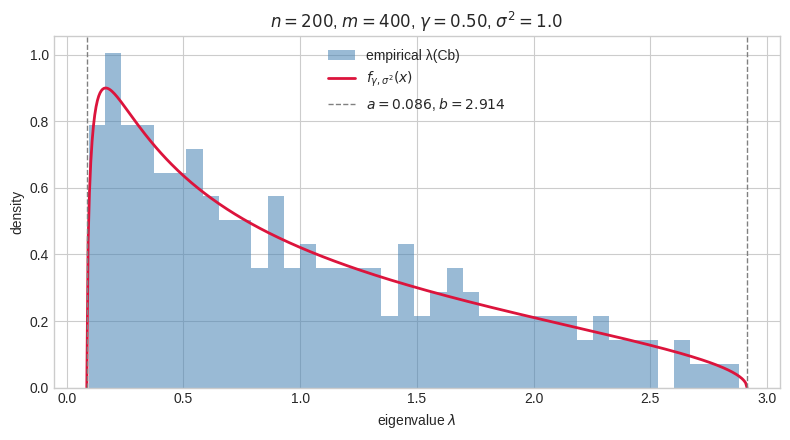
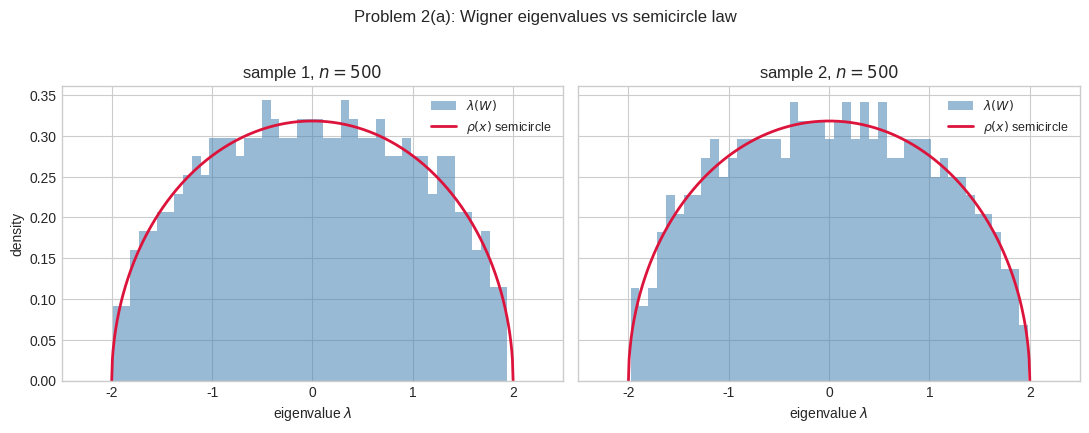
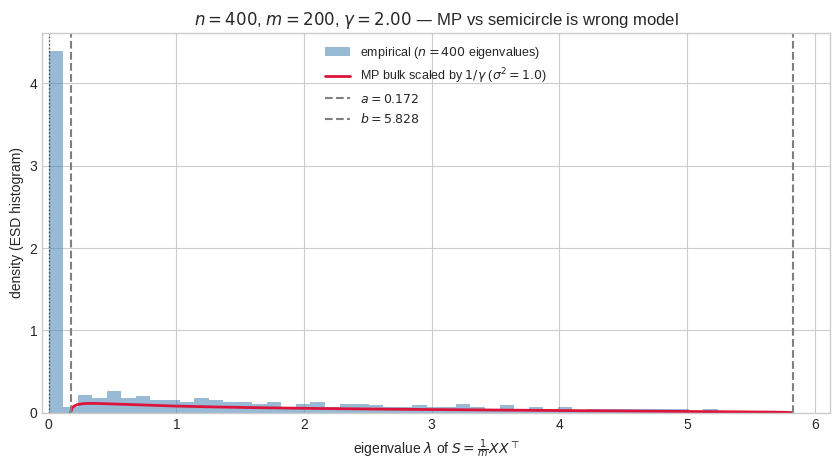

These charts were generated, in order, by the following Python code:
import numpy as np
import pandas as pd
import matplotlib.pyplot as plt

np.random.seed(42)
plt.style.use("seaborn-v0_8-whitegrid")

def symmetric_spectrum(S: np.ndarray, descending: bool = True) -> np.ndarray:
    """Eigenvalues of real symmetric S; optionally ordered λ1 ≥ … ≥ λn."""
    S = np.asarray(S, dtype=float)
    if S.shape[0] != S.shape[1]:
        raise ValueError("S must be square")
    lam = np.linalg.eigvalsh(S)
    if descending:
        lam = lam[::-1]
    return lam


def symmetric_eigh(S: np.ndarray, descending: bool = True):
    """Eigenvalues and eigenvectors of real symmetric S."""
    S = np.asarray(S, dtype=float)
    lam, V = np.linalg.eigh(S)
    if descending:
        lam = lam[::-1]
        V = V[:, ::-1]
    return lam, V

def center_rows(R: np.ndarray) -> np.ndarray:
    """Subtract row means; R is n×m."""
    R = np.asarray(R, dtype=float)
    return R - R.mean(axis=1, keepdims=True)


def sample_covariance_cb(R: np.ndarray) -> np.ndarray:
    """Cb = X X^T / m with row-centered X."""
    X = center_rows(R)
    n, m = X.shape
    return (X @ X.T) / m


def cb_eigenvalues(R: np.ndarray) -> np.ndarray:
    """λ1 ≥ … ≥ λn for Cb from return matrix R."""
    return symmetric_spectrum(sample_covariance_cb(R), descending=True)

def mp_bounds(gamma: float, sigma2: float) -> tuple[float, float]:
    """Support (a, b) for the MP bulk (requires gamma <= 1 for standard bulk)."""
    if gamma <= 0:
        raise ValueError("gamma must be positive")
    root = np.sqrt(gamma)
    a = sigma2 * (1.0 - root) ** 2
    b = sigma2 * (1.0 + root) ** 2
    return float(a), float(b)


def mp_density(x: np.ndarray, gamma: float, sigma2: float) -> np.ndarray:
    """Marchenko–Pastur continuous density f_{γ,σ²}(x)."""
    x = np.asarray(x, dtype=float)
    a, b = mp_bounds(gamma, sigma2)
    out = np.zeros_like(x, dtype=float)
    mask = (x > a) & (x < b)
    xm = x[mask]
    out[mask] = np.sqrt((b - xm) * (xm - a)) / (2.0 * np.pi * gamma * sigma2 * xm)
    return out


def mp_point_mass_at_zero(gamma: float) -> float:
    """Atom mass (1 - 1/γ)+ at λ = 0."""
    return float(max(0.0, 1.0 - 1.0 / gamma))

n, m = 200, 400
gamma = n / m
sigma2 = 1.0
sigma = np.sqrt(sigma2)

R = sigma * np.random.standard_normal((n, m))
Cb = sample_covariance_cb(R)
eigs = symmetric_spectrum(Cb, descending=True)

a, b = mp_bounds(gamma, sigma2)
x_grid = np.linspace(max(a, 1e-6), b, 500)
f_mp = mp_density(x_grid, gamma, sigma2)

fig, ax = plt.subplots(figsize=(8, 4.5))
ax.hist(eigs, bins=40, density=True, alpha=0.55, color="steelblue", label="empirical λ(Cb)")
ax.plot(x_grid, f_mp, color="crimson", lw=2, label=r"$f_{\gamma,\sigma^2}(x)$")
ax.axvline(a, color="gray", ls="--", lw=1, label=rf"$a={a:.3f}$, $b={b:.3f}$")
ax.axvline(b, color="gray", ls="--", lw=1)
ax.set_xlabel(r"eigenvalue $\lambda$")
ax.set_ylabel("density")
ax.set_title(rf"$n={n}$, $m={m}$, $\gamma={gamma:.2f}$, $\sigma^2={sigma2}$")
ax.legend()
fig.tight_layout()
plt.show()

print(f"γ = {gamma:.4f}, a = {a:.4f}, b = {b:.4f}")
print(f"MP point mass at 0: {mp_point_mass_at_zero(gamma):.4f} (nonzero only if γ > 1)")
print(f"Top 5 λ: {eigs[:5]}")

cols = [f"t{j}" for j in range(m)]
idx = [f"asset_{i}" for i in range(n)]
R_df = pd.DataFrame(R, index=idx, columns=cols)
X_df = pd.DataFrame(center_rows(R_df.values), index=idx, columns=cols)
Cb_df = pd.DataFrame(Cb, index=idx, columns=idx)
R_df.head()

def wigner_matrix(n: int, rng: np.random.Generator | None = None) -> np.ndarray:
    """Zero diagonal; N(0,1) on upper triangle, mirrored, divided by sqrt(n)."""
    rng = np.random.default_rng() if rng is None else rng
    W = np.zeros((n, n), dtype=float)
    i, j = np.triu_indices(n, k=1)
    W[i, j] = rng.standard_normal(i.size)
    W = W + W.T
    return W / np.sqrt(n)


def semicircle_density(x: np.ndarray) -> np.ndarray:
    """ρ(x) = (1/2π) sqrt(4 - x²) on |x| ≤ 2."""
    x = np.asarray(x, dtype=float)
    out = np.zeros_like(x)
    mask = np.abs(x) <= 2.0
    out[mask] = np.sqrt(4.0 - x[mask] ** 2) / (2.0 * np.pi)
    return out

n_w = 500
x_sc = np.linspace(-2.0, 2.0, 600)
rho_sc = semicircle_density(x_sc)

rng1 = np.random.default_rng(2026)
rng2 = np.random.default_rng(2027)
mats = [wigner_matrix(n_w, rng1), wigner_matrix(n_w, rng2)]
eig_lists = [np.linalg.eigvalsh(M) for M in mats]

fig, axes = plt.subplots(1, 2, figsize=(11, 4.2), sharey=True)
for ax, eigs, k in zip(axes, eig_lists, (1, 2)):
    ax.hist(eigs, bins=45, density=True, alpha=0.55, color="steelblue", label=r"$\lambda(W)$")
    ax.plot(x_sc, rho_sc, color="crimson", lw=2, label=r"$\rho(x)$ semicircle")
    ax.set_xlim(-2.5, 2.5)
    ax.set_xlabel(r"eigenvalue $\lambda$")
    ax.set_title(rf"sample {k}, $n={n_w}$")
    ax.legend(loc="upper right", fontsize=9)
axes[0].set_ylabel("density")
fig.suptitle("Problem 2(a): Wigner eigenvalues vs semicircle law", y=1.02)
fig.tight_layout()
plt.show()

def gram_covariance(X: np.ndarray) -> np.ndarray:
    """S = (1/m) X X^T for X of shape n×m."""
    X = np.asarray(X, dtype=float)
    n, m = X.shape
    return (X @ X.T) / m


def count_zero_eigenvalues(eigs: np.ndarray, tol: float = 1e-10) -> int:
    return int(np.sum(np.abs(eigs) <= tol))

n, m = 400, 200
gamma = n / m
sigma2 = 1.0  # entry variance

rng = np.random.default_rng(42)
X = rng.standard_normal((n, m))
S = gram_covariance(X)
eigs = np.linalg.eigvalsh(S)  # ascending

a, b = mp_bounds(gamma, sigma2)
x_grid = np.linspace(max(a, 1e-8), b, 500)
f_bulk = mp_density(x_grid, gamma, sigma2)
# Full MP measure: atom (1 - 1/γ)+ at 0; bulk has weight 1/γ with density f on [a, b].
f_on_esd = f_bulk / gamma

n_zero = count_zero_eigenvalues(eigs)
n_pos = n - n_zero
rank_X = np.linalg.matrix_rank(X)
atom_mass = mp_point_mass_at_zero(gamma)

fig, ax = plt.subplots(figsize=(8.5, 4.8))
ax.hist(
    eigs,
    bins=50,
    density=True,
    alpha=0.55,
    color="steelblue",
    label=rf"empirical ($n={n}$ eigenvalues)",
)
ax.plot(
    x_grid,
    f_on_esd,
    color="crimson",
    lw=2,
    label=rf"MP bulk scaled by $1/\gamma$ ($\sigma^2={sigma2}$)",
)
ax.axvline(0.0, color="black", ls=":", lw=1, alpha=0.6)
ax.axvline(a, color="gray", ls="--", lw=1.5, label=rf"$a={a:.3f}$")
ax.axvline(b, color="gray", ls="--", lw=1.5, label=rf"$b={b:.3f}$")
ax.set_xlim(-0.05, b * 1.05)
ax.set_xlabel(r"eigenvalue $\lambda$ of $S=\frac{1}{m}XX^\top$")
ax.set_ylabel("density (ESD histogram)")
ax.set_title(rf"$n={n}$, $m={m}$, $\gamma={gamma:.2f}$ — MP vs semicircle is wrong model")
ax.legend(fontsize=9)
fig.tight_layout()
plt.show()

print(f"γ = n/m = {gamma:.4f}")
print(f"MP edges: a = {a:.6f}, b = {b:.6f}")
print(f"Theoretical atom at 0: (1 - 1/γ)+ = {atom_mass:.4f}")
print(f"Expected exact zeros (rank ≤ m): n - m = {n - m}")
print(f"Numerical rank of X: {rank_X}")
print(f"Eigenvalues with |λ| ≤ 1e-10: {n_zero} (positive bulk count: {n_pos})")
print(f"Empirical fraction at zero: {n_zero / n:.4f}")
print(f"Largest bulk eigenvalue: {eigs[eigs > 1e-10].max():.4f} (≤ b in limit)")

rng = np.random.default_rng(0)
n, m = 120, 240
sigma2 = 4.0

R = np.sqrt(sigma2) * rng.standard_normal(size=(n, m))  # same as 2 * normal, var = 4
X = R - R.mean(axis=1, keepdims=True)
S = X @ X.T / m
eig = np.linalg.eigvalsh(S)
gamma = n / m
a, b = sigma2 * (1 - np.sqrt(gamma)) ** 2, sigma2 * (1 + np.sqrt(gamma)) ** 2

print(f"S.shape = {S.shape}, γ = {gamma:.4f}, a = {a:.4f}, b = {b:.4f}")
